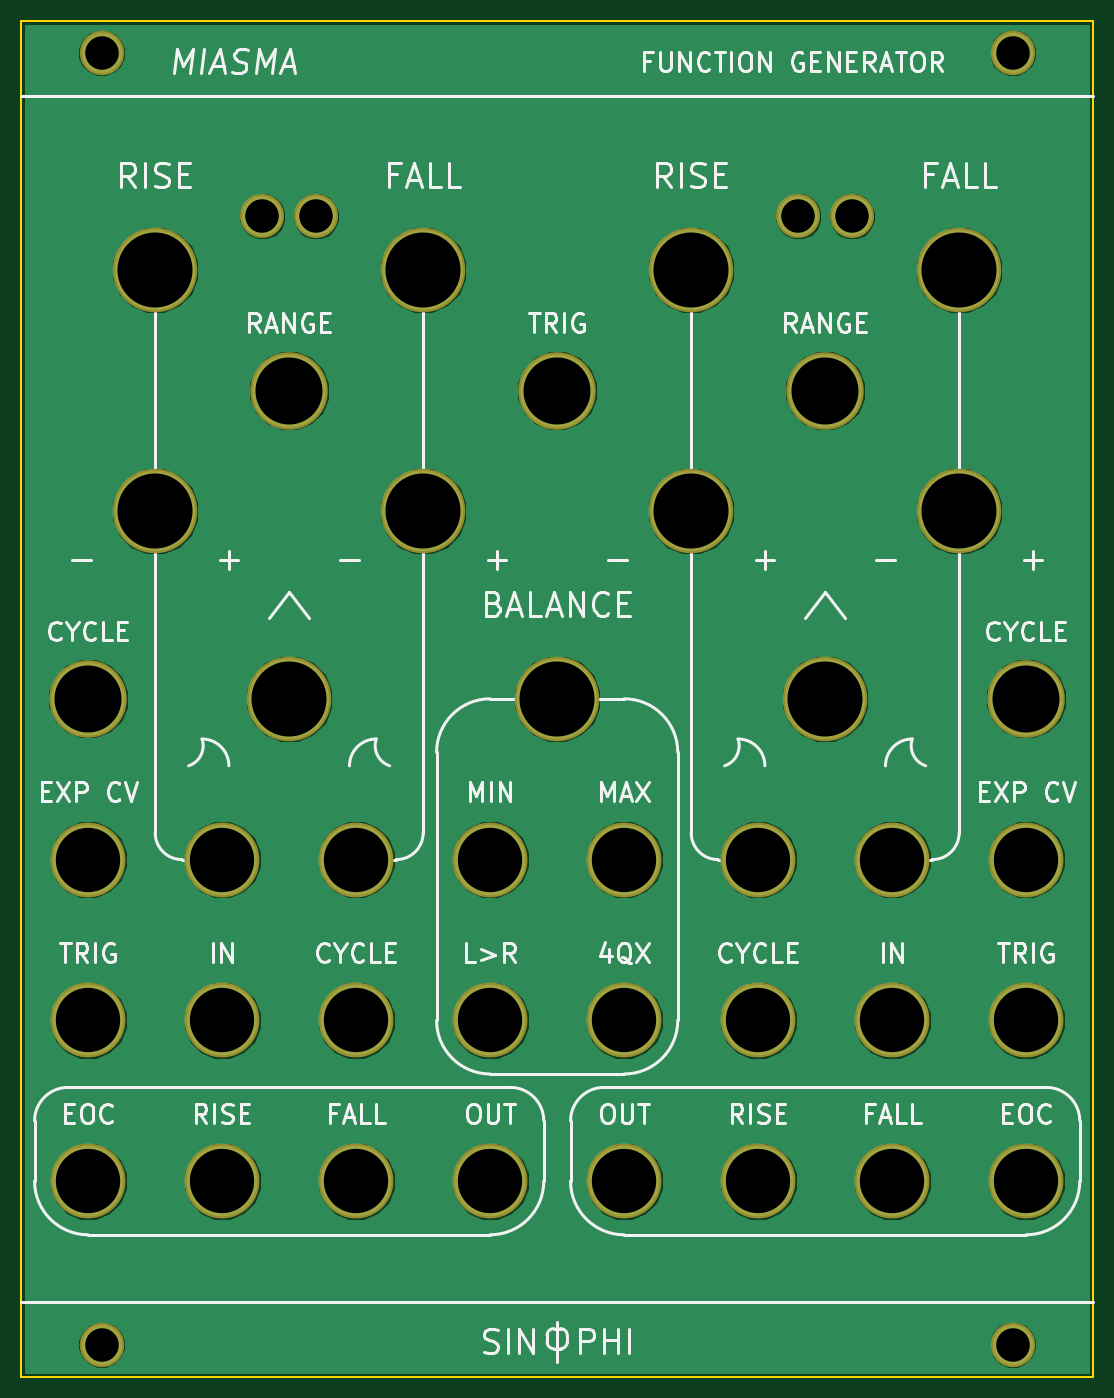
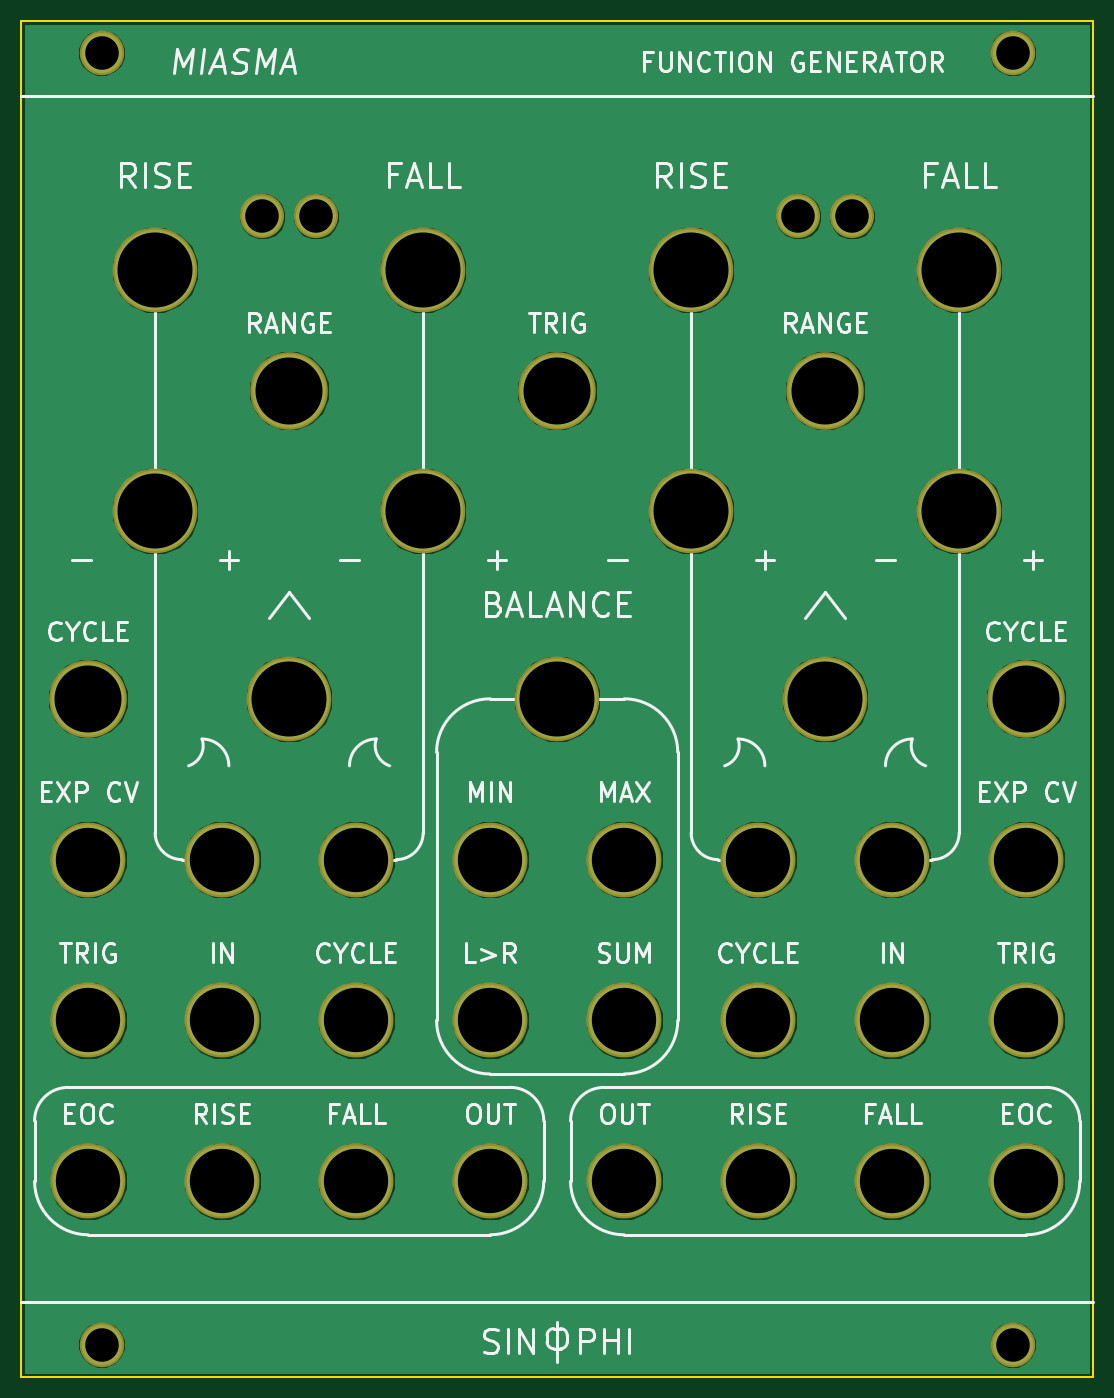
Circuit board: 8 layer files. Board 101.6 x 128.5 mm.
- bottom_copper: Miasma_Panel-B.Cu.gbr (50099 bytes)
- bottom_mask: Miasma_Panel-B.Mask.gbr (1704 bytes)
- bottom_silk: Miasma_Panel-B.SilkS.gbr (38419 bytes)
- outline: Miasma_Panel-Edge.Cuts.gbr (514 bytes)
- top_copper: Miasma_Panel-F.Cu.gbr (50099 bytes)
- top_mask: Miasma_Panel-F.Mask.gbr (1704 bytes)
- top_silk: Miasma_Panel-F.SilkS.gbr (38434 bytes)
- drill: Miasma_Panel.drl (812 bytes)

=== bottom_copper: Miasma_Panel-B.Cu.gbr (50099 bytes, source omitted) ===
=== bottom_mask: Miasma_Panel-B.Mask.gbr ===
G04 #@! TF.FileFunction,Soldermask,Bot*
%FSLAX46Y46*%
G04 Gerber Fmt 4.6, Leading zero omitted, Abs format (unit mm)*
G04 Created by KiCad (PCBNEW 4.0.1-stable) date 10/15/2018 9:36:44 PM*
%MOMM*%
G01*
G04 APERTURE LIST*
%ADD10C,0.100000*%
%ADD11C,4.175000*%
%ADD12C,7.350000*%
%ADD13C,8.012000*%
%ADD14C,4.210000*%
%ADD15C,7.096000*%
G04 APERTURE END LIST*
D10*
D11*
X134620000Y-92710000D03*
X129540000Y-92710000D03*
X83820000Y-92710000D03*
D12*
X81280000Y-109220000D03*
X106680000Y-109220000D03*
X132080000Y-109220000D03*
X151130000Y-138430000D03*
D13*
X132080000Y-138430000D03*
X144780000Y-120650000D03*
X119380000Y-120650000D03*
X93980000Y-120650000D03*
X68580000Y-120650000D03*
X144780000Y-97790000D03*
X119380000Y-97790000D03*
X93980000Y-97790000D03*
X68580000Y-97790000D03*
X81280000Y-138430000D03*
D14*
X63500000Y-199644000D03*
X149860000Y-199644000D03*
X149860000Y-77216000D03*
D15*
X151130000Y-184150000D03*
X138430000Y-184150000D03*
X125730000Y-184150000D03*
X113030000Y-184150000D03*
X100330000Y-184150000D03*
X87630000Y-184150000D03*
X74930000Y-184150000D03*
X62230000Y-184150000D03*
X151130000Y-168910000D03*
X138430000Y-168910000D03*
X125730000Y-168910000D03*
X113030000Y-168910000D03*
X100330000Y-168910000D03*
X87630000Y-168910000D03*
X74930000Y-168910000D03*
X62230000Y-168910000D03*
X151130000Y-153670000D03*
X138430000Y-153670000D03*
X125730000Y-153670000D03*
X113030000Y-153670000D03*
X100330000Y-153670000D03*
X87630000Y-153670000D03*
X74930000Y-153670000D03*
X62230000Y-153670000D03*
D14*
X63500000Y-77216000D03*
D13*
X106680000Y-138430000D03*
D12*
X62230000Y-138430000D03*
D11*
X78740000Y-92710000D03*
M02*

=== bottom_silk: Miasma_Panel-B.SilkS.gbr (38419 bytes, source omitted) ===
=== outline: Miasma_Panel-Edge.Cuts.gbr ===
G04 #@! TF.FileFunction,Profile,NP*
%FSLAX46Y46*%
G04 Gerber Fmt 4.6, Leading zero omitted, Abs format (unit mm)*
G04 Created by KiCad (PCBNEW 4.0.1-stable) date 10/15/2018 9:36:44 PM*
%MOMM*%
G01*
G04 APERTURE LIST*
%ADD10C,0.100000*%
%ADD11C,0.150000*%
G04 APERTURE END LIST*
D10*
D11*
X55880000Y-74168000D02*
X55880000Y-202692000D01*
X157480000Y-202692000D02*
X157480000Y-74168000D01*
X55880000Y-202692000D02*
X157480000Y-202692000D01*
X157480000Y-74168000D02*
X55880000Y-74168000D01*
M02*

=== top_copper: Miasma_Panel-F.Cu.gbr (50099 bytes, source omitted) ===
=== top_mask: Miasma_Panel-F.Mask.gbr ===
G04 #@! TF.FileFunction,Soldermask,Top*
%FSLAX46Y46*%
G04 Gerber Fmt 4.6, Leading zero omitted, Abs format (unit mm)*
G04 Created by KiCad (PCBNEW 4.0.1-stable) date 10/15/2018 9:36:44 PM*
%MOMM*%
G01*
G04 APERTURE LIST*
%ADD10C,0.100000*%
%ADD11C,4.175000*%
%ADD12C,7.350000*%
%ADD13C,8.012000*%
%ADD14C,4.210000*%
%ADD15C,7.096000*%
G04 APERTURE END LIST*
D10*
D11*
X134620000Y-92710000D03*
X129540000Y-92710000D03*
X83820000Y-92710000D03*
D12*
X81280000Y-109220000D03*
X106680000Y-109220000D03*
X132080000Y-109220000D03*
X151130000Y-138430000D03*
D13*
X132080000Y-138430000D03*
X144780000Y-120650000D03*
X119380000Y-120650000D03*
X93980000Y-120650000D03*
X68580000Y-120650000D03*
X144780000Y-97790000D03*
X119380000Y-97790000D03*
X93980000Y-97790000D03*
X68580000Y-97790000D03*
X81280000Y-138430000D03*
D14*
X63500000Y-199644000D03*
X149860000Y-199644000D03*
X149860000Y-77216000D03*
D15*
X151130000Y-184150000D03*
X138430000Y-184150000D03*
X125730000Y-184150000D03*
X113030000Y-184150000D03*
X100330000Y-184150000D03*
X87630000Y-184150000D03*
X74930000Y-184150000D03*
X62230000Y-184150000D03*
X151130000Y-168910000D03*
X138430000Y-168910000D03*
X125730000Y-168910000D03*
X113030000Y-168910000D03*
X100330000Y-168910000D03*
X87630000Y-168910000D03*
X74930000Y-168910000D03*
X62230000Y-168910000D03*
X151130000Y-153670000D03*
X138430000Y-153670000D03*
X125730000Y-153670000D03*
X113030000Y-153670000D03*
X100330000Y-153670000D03*
X87630000Y-153670000D03*
X74930000Y-153670000D03*
X62230000Y-153670000D03*
D14*
X63500000Y-77216000D03*
D13*
X106680000Y-138430000D03*
D12*
X62230000Y-138430000D03*
D11*
X78740000Y-92710000D03*
M02*

=== top_silk: Miasma_Panel-F.SilkS.gbr (38434 bytes, source omitted) ===
=== drill: Miasma_Panel.drl ===
M48
INCH,TZ
T1C0.125
T2C0.240
T3C0.250
T4C0.280
%
G90
G05
T1
X25000Y-30400
X25000Y-78600
X31000Y-36500
X33000Y-36500
X51000Y-36500
X53000Y-36500
X59000Y-30400
X59000Y-78600
T2
X24500Y-60500
X24500Y-66500
X24500Y-72500
X29500Y-60500
X29500Y-66500
X29500Y-72500
X34500Y-60500
X34500Y-66500
X34500Y-72500
X39500Y-60500
X39500Y-66500
X39500Y-72500
X44500Y-60500
X44500Y-66500
X44500Y-72500
X49500Y-60500
X49500Y-66500
X49500Y-72500
X54500Y-60500
X54500Y-66500
X54500Y-72500
X59500Y-60500
X59500Y-66500
X59500Y-72500
T3
X24500Y-54500
X32000Y-43000
X42000Y-43000
X52000Y-43000
X59500Y-54500
T4
X27000Y-38500
X27000Y-47500
X32000Y-54500
X37000Y-38500
X37000Y-47500
X42000Y-54500
X47000Y-38500
X47000Y-47500
X52000Y-54500
X57000Y-38500
X57000Y-47500
T0
M30

